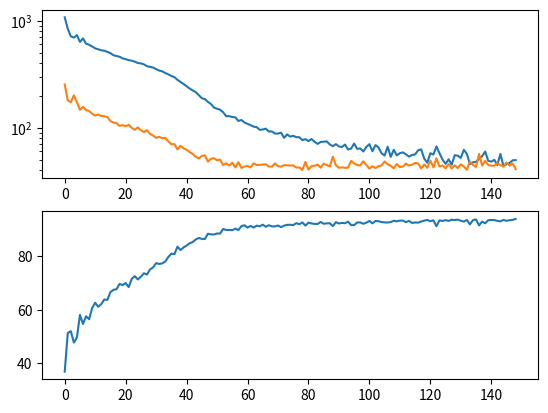

Reproduce this figure in Python.
import matplotlib.pyplot as plt

input = '''
train epoch loss 0 1076.47216796875
val epoch loss 0 253.97352600097656
Accuracy:  36.82563063892469
  0%|          | 1/500 [03:12<26:42:28, 192.68s/it]
train epoch loss 1 841.2470092773438
val epoch loss 1 180.04205322265625
Accuracy:  51.29810348002209
  0%|          | 2/500 [06:24<26:34:37, 192.12s/it]
train epoch loss 2 714.5292358398438
val epoch loss 2 173.1432647705078
Accuracy:  51.96096483152274
  1%|          | 3/500 [09:38<26:39:47, 193.13s/it]
train epoch loss 3 696.190673828125
  1%|          | 4/500 [12:50<26:33:02, 192.71s/it]
val epoch loss 3 200.7440948486328
Accuracy:  47.70760449272694
train epoch loss 4 733.7363891601562
  1%|          | 5/500 [16:05<26:34:58, 193.33s/it]
val epoch loss 4 172.88916015625
Accuracy:  49.640950101270484
train epoch loss 5 634.3142700195312
val epoch loss 5 147.0724639892578
Accuracy:  58.055606702264775
  1%|          | 6/500 [19:20<26:38:22, 194.13s/it]
train epoch loss 6 684.276123046875
  1%|▏         | 7/500 [22:38<26:45:20, 195.38s/it]
val epoch loss 6 156.72914123535156
Accuracy:  54.68606149880317
train epoch loss 7 610.3893432617188
  2%|▏         | 8/500 [25:52<26:36:50, 194.74s/it]
val epoch loss 7 146.0479278564453
Accuracy:  57.54004787331983
train epoch loss 8 595.7305297851562
  2%|▏         | 9/500 [29:07<26:33:57, 194.78s/it]
val epoch loss 8 143.76223754882812
Accuracy:  56.43527895415209
train epoch loss 9 575.1000366210938
val epoch loss 9 135.0188751220703
Accuracy:  60.65181366230897
  2%|▏         | 10/500 [32:24<26:37:06, 195.56s/it]
train epoch loss 10 551.7066040039062
val epoch loss 10 129.8638916015625
Accuracy:  62.60357208617197
  2%|▏         | 11/500 [35:36<26:23:53, 194.34s/it]
train epoch loss 11 540.7530517578125
  2%|▏         | 12/500 [38:46<26:10:54, 193.14s/it]
val epoch loss 11 133.10162353515625
Accuracy:  61.11213404529553
train epoch loss 12 529.4409790039062
  3%|▎         | 13/500 [41:57<26:03:35, 192.64s/it]
val epoch loss 12 128.6248016357422
Accuracy:  62.10642607254649
train epoch loss 13 524.6979370117188
val epoch loss 13 127.98810577392578
Accuracy:  63.83723071257595
  3%|▎         | 14/500 [45:11<26:03:33, 193.03s/it]
train epoch loss 14 511.2352600097656
  3%|▎         | 15/500 [48:25<26:01:39, 193.20s/it]
val epoch loss 14 125.7950210571289
Accuracy:  63.67151537470079
train epoch loss 15 497.9466552734375
val epoch loss 15 115.49744415283203
Accuracy:  66.61756582581476
  3%|▎         | 16/500 [51:35<25:49:59, 192.15s/it]
train epoch loss 16 475.7619934082031
val epoch loss 16 111.80965423583984
Accuracy:  67.42772969987111
  3%|▎         | 17/500 [54:45<25:42:43, 191.64s/it]
train epoch loss 17 468.6397399902344
val epoch loss 17 110.10515594482422
Accuracy:  67.68550911434359
  4%|▎         | 18/500 [57:54<25:33:40, 190.91s/it]
train epoch loss 18 460.5575256347656
val epoch loss 18 104.08503723144531
Accuracy:  69.65568035352605
  4%|▍         | 19/500 [1:01:07<25:35:10, 191.50s/it]
train epoch loss 19 445.09918212890625
  4%|▍         | 20/500 [1:04:22<25:39:05, 192.39s/it]
val epoch loss 19 105.57476043701172
Accuracy:  69.21377278585896
train epoch loss 20 437.5450744628906
val epoch loss 20 103.32269287109375
Accuracy:  69.98711102927638
  4%|▍         | 21/500 [1:07:31<25:29:22, 191.57s/it]
train epoch loss 21 427.9312438964844
  4%|▍         | 22/500 [1:10:42<25:24:17, 191.33s/it]
val epoch loss 21 106.26956176757812
Accuracy:  68.458847357761
train epoch loss 22 423.1235656738281
val epoch loss 22 99.74685668945312
Accuracy:  71.55220033143067
  5%|▍         | 23/500 [1:13:52<25:18:36, 191.02s/it]
train epoch loss 23 414.48382568359375
val epoch loss 23 95.61536407470703
Accuracy:  72.56490517400111
  5%|▍         | 24/500 [1:17:05<25:18:44, 191.44s/it]
train epoch loss 24 402.6732177734375
  5%|▌         | 25/500 [1:20:17<25:18:33, 191.82s/it]
val epoch loss 24 100.56148529052734
Accuracy:  71.31283373227767
train epoch loss 25 399.13800048828125
  5%|▌         | 26/500 [1:23:26<25:06:25, 190.69s/it]
val epoch loss 25 94.56739807128906
Accuracy:  72.36236420548703
train epoch loss 26 391.11895751953125
val epoch loss 26 91.2076416015625
Accuracy:  73.63284846252992
  5%|▌         | 27/500 [1:26:38<25:07:47, 191.26s/it]
train epoch loss 27 375.7250671386719
  6%|▌         | 28/500 [1:29:49<25:04:51, 191.30s/it]
val epoch loss 27 94.86164855957031
Accuracy:  73.17252807954337
train epoch loss 28 371.0243835449219
val epoch loss 28 87.57013702392578
Accuracy:  75.08746087276745
  6%|▌         | 29/500 [1:33:02<25:05:13, 191.75s/it]
train epoch loss 29 364.5736389160156
val epoch loss 29 84.55328369140625
Accuracy:  75.82397348554593
  6%|▌         | 30/500 [1:36:14<25:01:36, 191.69s/it]
train epoch loss 30 353.1986083984375
val epoch loss 30 80.52616119384766
Accuracy:  77.42588841833917
  6%|▌         | 31/500 [1:39:23<24:53:16, 191.04s/it]
train epoch loss 31 342.3743896484375
  6%|▋         | 32/500 [1:42:30<24:40:44, 189.84s/it]
val epoch loss 31 82.16378784179688
Accuracy:  77.13128337322776
train epoch loss 32 336.5771789550781
  7%|▋         | 33/500 [1:45:44<24:47:15, 191.08s/it]
val epoch loss 32 79.82938385009766
Accuracy:  77.33382434174185
train epoch loss 33 324.4773864746094
val epoch loss 33 80.29916381835938
Accuracy:  78.03351132388143
  7%|▋         | 34/500 [1:48:59<24:51:31, 192.04s/it]
train epoch loss 34 315.70391845703125
val epoch loss 34 74.65013122558594
Accuracy:  79.72749033327196
  7%|▋         | 35/500 [1:52:11<24:48:31, 192.07s/it]
train epoch loss 35 304.35418701171875
val epoch loss 35 70.05257415771484
Accuracy:  80.96114895967594
  7%|▋         | 36/500 [1:55:20<24:37:43, 191.08s/it]
train epoch loss 36 296.98443603515625
  7%|▋         | 37/500 [1:58:26<24:23:40, 189.68s/it]
val epoch loss 36 70.24919891357422
Accuracy:  80.75860799116185
train epoch loss 37 280.3581237792969
val epoch loss 37 62.690277099609375
Accuracy:  83.59418155035905
  8%|▊         | 38/500 [2:01:40<24:30:56, 191.03s/it]
train epoch loss 38 268.0977478027344
  8%|▊         | 39/500 [2:04:52<24:29:34, 191.27s/it]
val epoch loss 38 67.76510620117188
Accuracy:  82.32369729331614
train epoch loss 39 256.21533203125
  8%|▊         | 40/500 [2:08:05<24:30:05, 191.75s/it]
val epoch loss 39 64.1283950805664
Accuracy:  83.29957650524766
train epoch loss 40 244.2665557861328
val epoch loss 40 62.154483795166016
Accuracy:  83.99926348738722
  8%|▊         | 41/500 [2:11:13<24:19:28, 190.78s/it]
train epoch loss 41 232.52330017089844
val epoch loss 41 59.138858795166016
Accuracy:  84.84625299208248
  8%|▊         | 42/500 [2:14:22<24:10:37, 190.04s/it]
train epoch loss 42 222.91085815429688
val epoch loss 42 56.967041015625
Accuracy:  85.32498619038851
  9%|▊         | 43/500 [2:17:29<24:00:58, 189.19s/it]
train epoch loss 43 215.45138549804688
val epoch loss 43 53.55127716064453
Accuracy:  86.26403977168108
  9%|▉         | 44/500 [2:20:39<24:00:14, 189.50s/it]
train epoch loss 44 201.39137268066406
val epoch loss 44 51.5684814453125
Accuracy:  86.85324986190389
  9%|▉         | 45/500 [2:23:49<23:58:45, 189.73s/it]
train epoch loss 45 188.7687530517578
  9%|▉         | 46/500 [2:27:01<23:59:16, 190.21s/it]
val epoch loss 45 54.46648406982422
Accuracy:  86.5034063708341
train epoch loss 46 185.08807373046875
  9%|▉         | 47/500 [2:30:13<24:00:16, 190.76s/it]
val epoch loss 46 55.179832458496094
Accuracy:  86.44816792487572
train epoch loss 47 174.44223022460938
val epoch loss 47 48.221858978271484
Accuracy:  88.43675197937765
 10%|▉         | 48/500 [2:33:25<24:01:03, 191.29s/it]
train epoch loss 48 166.659423828125
 10%|▉         | 49/500 [2:36:37<23:59:38, 191.53s/it]
val epoch loss 48 51.30675506591797
Accuracy:  88.19738538022463
train epoch loss 49 154.1208038330078
 10%|█         | 50/500 [2:39:53<24:05:25, 192.72s/it]
val epoch loss 49 51.83784484863281
Accuracy:  88.14214693426625
train epoch loss 50 150.3894500732422
val epoch loss 50 49.62417221069336
Accuracy:  88.52881605597496
 10%|█         | 51/500 [2:43:04<23:58:52, 192.28s/it]
train epoch loss 51 147.3598175048828
 10%|█         | 52/500 [2:46:15<23:52:03, 191.79s/it]
val epoch loss 51 50.35266876220703
Accuracy:  88.49199042533603
train epoch loss 52 139.41661071777344
val epoch loss 52 44.760894775390625
Accuracy:  90.22279506536549
 11%|█         | 53/500 [2:49:24<23:42:51, 190.99s/it]
train epoch loss 53 128.03521728515625
 11%|█         | 54/500 [2:52:34<23:36:59, 190.63s/it]
val epoch loss 53 46.51924514770508
Accuracy:  89.83612594365678
train epoch loss 54 128.41249084472656
 11%|█         | 55/500 [2:55:44<23:32:06, 190.40s/it]
val epoch loss 54 44.384864807128906
Accuracy:  89.85453875897625
train epoch loss 55 125.75708770751953
 11%|█         | 56/500 [2:58:53<23:27:49, 190.25s/it]
val epoch loss 55 46.9331169128418
Accuracy:  89.74406186705947
train epoch loss 56 125.19386291503906
val epoch loss 56 42.54240798950195
Accuracy:  90.35168477260173
 11%|█▏        | 57/500 [3:02:03<23:23:56, 190.15s/it]
train epoch loss 57 115.66387176513672
 12%|█▏        | 58/500 [3:05:13<23:20:39, 190.14s/it]
val epoch loss 57 47.62199020385742
Accuracy:  89.7808874976984
train epoch loss 58 118.017333984375
val epoch loss 58 42.124019622802734
Accuracy:  91.30915116921378
 12%|█▏        | 59/500 [3:08:25<23:19:43, 190.44s/it]
train epoch loss 59 111.90140533447266
val epoch loss 59 43.28902053833008
Accuracy:  91.60375621432517
 12%|█▏        | 60/500 [3:11:37<23:20:38, 191.00s/it]
train epoch loss 60 108.80622100830078
 12%|█▏        | 61/500 [3:14:54<23:30:40, 192.80s/it]
val epoch loss 60 43.91594696044922
Accuracy:  90.71994107899098
train epoch loss 61 105.6766128540039
 12%|█▏        | 62/500 [3:18:08<23:29:16, 193.05s/it]
val epoch loss 61 42.57199478149414
Accuracy:  91.36438961517216
train epoch loss 62 102.31813049316406
 13%|█▎        | 63/500 [3:21:18<23:20:15, 192.25s/it]
val epoch loss 62 46.434051513671875
Accuracy:  90.73835389431044
train epoch loss 63 101.3482666015625
 13%|█▎        | 64/500 [3:24:29<23:13:56, 191.83s/it]
val epoch loss 63 44.98279571533203
Accuracy:  91.45645369176947
train epoch loss 64 95.53640747070312
 13%|█▎        | 65/500 [3:27:43<23:14:57, 192.41s/it]
val epoch loss 64 44.93991470336914
Accuracy:  91.21708709261647
train epoch loss 65 96.26924896240234
val epoch loss 65 45.19753646850586
Accuracy:  91.82470999815872
 13%|█▎        | 66/500 [3:30:55<23:12:49, 192.56s/it]
train epoch loss 66 98.02175903320312
 13%|█▎        | 67/500 [3:34:10<23:13:44, 193.13s/it]
val epoch loss 66 45.48771667480469
Accuracy:  91.0513717547413
train epoch loss 67 92.12154388427734
 14%|█▎        | 68/500 [3:37:21<23:06:48, 192.61s/it]
val epoch loss 67 43.43562698364258
Accuracy:  91.60375621432517
train epoch loss 68 92.29490661621094
 14%|█▍        | 69/500 [3:40:33<23:01:56, 192.38s/it]
val epoch loss 68 43.22942352294922
Accuracy:  91.21708709261647
train epoch loss 69 88.22803497314453
 14%|█▍        | 70/500 [3:43:45<22:57:47, 192.25s/it]
val epoch loss 69 46.37630844116211
Accuracy:  91.16184864665807
train epoch loss 70 88.09934997558594
 14%|█▍        | 71/500 [3:46:59<22:58:29, 192.80s/it]
val epoch loss 70 43.64433288574219
Accuracy:  91.51169213772786
train epoch loss 71 89.89195251464844
 14%|█▍        | 72/500 [3:50:13<22:58:21, 193.23s/it]
val epoch loss 71 43.289947509765625
Accuracy:  90.9040692321856
train epoch loss 72 80.46562194824219
 15%|█▍        | 73/500 [3:53:28<22:58:27, 193.69s/it]
val epoch loss 72 44.6790657043457
Accuracy:  91.45645369176947
train epoch loss 73 86.58847045898438
 15%|█▍        | 74/500 [3:56:40<22:52:13, 193.27s/it]
val epoch loss 73 44.47746276855469
Accuracy:  91.75105873688086
train epoch loss 74 82.57438659667969
 15%|█▌        | 75/500 [3:59:54<22:49:49, 193.39s/it]
val epoch loss 74 44.28962707519531
Accuracy:  91.7878843675198
train epoch loss 75 84.04402923583984
 15%|█▌        | 76/500 [4:03:08<22:47:54, 193.57s/it]
val epoch loss 75 44.45541763305664
Accuracy:  91.65899466028355
train epoch loss 76 81.65189361572266
val epoch loss 76 42.46466064453125
Accuracy:  92.39550727306205
 15%|█▌        | 77/500 [4:06:21<22:44:10, 193.50s/it]
train epoch loss 77 81.48189544677734
 16%|█▌        | 78/500 [4:09:36<22:43:52, 193.92s/it]
val epoch loss 77 42.57466125488281
Accuracy:  91.99042533603388
train epoch loss 78 76.63766479492188
val epoch loss 78 40.221153259277344
Accuracy:  92.65328668753452
 16%|█▌        | 79/500 [4:12:56<22:53:28, 195.74s/it]
train epoch loss 79 78.22724151611328
 16%|█▌        | 80/500 [4:16:13<22:51:26, 195.92s/it]
val epoch loss 79 47.89826202392578
Accuracy:  91.47486650708893
train epoch loss 80 74.98467254638672
 16%|█▌        | 81/500 [4:19:29<22:49:54, 196.17s/it]
val epoch loss 80 40.62546920776367
Accuracy:  92.57963542625667
train epoch loss 81 78.42424011230469
 16%|█▋        | 82/500 [4:22:42<22:39:13, 195.10s/it]
val epoch loss 81 43.67503356933594
Accuracy:  92.28503038114528
train epoch loss 82 73.9761734008789
 17%|█▋        | 83/500 [4:25:57<22:36:02, 195.11s/it]
val epoch loss 82 44.10211181640625
Accuracy:  92.11931504327012
train epoch loss 83 70.59732055664062
 17%|█▋        | 84/500 [4:29:12<22:31:29, 194.93s/it]
val epoch loss 83 45.230323791503906
Accuracy:  92.08248941263119
train epoch loss 84 73.56503295898438
val epoch loss 84 42.35863494873047
Accuracy:  92.83741484072915
 17%|█▋        | 85/500 [4:32:27<22:29:06, 195.05s/it]
train epoch loss 85 74.10047149658203
 17%|█▋        | 86/500 [4:35:40<22:22:03, 194.50s/it]
val epoch loss 85 46.06735610961914
Accuracy:  92.1745534892285
train epoch loss 86 74.470458984375
 17%|█▋        | 87/500 [4:38:57<22:23:41, 195.21s/it]
val epoch loss 86 44.689453125
Accuracy:  92.30344319646474
train epoch loss 87 69.85916137695312
 18%|█▊        | 88/500 [4:42:14<22:23:28, 195.65s/it]
val epoch loss 87 43.395896911621094
Accuracy:  92.35868164242312
train epoch loss 88 67.2321548461914
 18%|█▊        | 89/500 [4:45:29<22:20:04, 195.63s/it]
val epoch loss 88 53.51354217529297
Accuracy:  91.29073835389431
train epoch loss 89 70.20082092285156
 18%|█▊        | 90/500 [4:48:44<22:15:13, 195.40s/it]
val epoch loss 89 44.526397705078125
Accuracy:  92.7637635794513
train epoch loss 90 66.81924438476562
 18%|█▊        | 91/500 [4:52:03<22:18:56, 196.42s/it]
val epoch loss 90 42.30233383178711
Accuracy:  92.26661756582581
train epoch loss 91 66.06586456298828
 18%|█▊        | 92/500 [4:55:14<22:04:24, 194.76s/it]
val epoch loss 91 42.586692810058594
Accuracy:  92.48757134965936
train epoch loss 92 69.63749694824219
 19%|█▊        | 93/500 [4:58:28<22:00:04, 194.61s/it]
val epoch loss 92 42.19695281982422
Accuracy:  92.35868164242312
train epoch loss 93 62.580299377441406
val epoch loss 93 42.46467590332031
Accuracy:  92.96630454796538
 19%|█▉        | 94/500 [5:01:44<21:58:25, 194.84s/it]
train epoch loss 94 63.831451416015625
 19%|█▉        | 95/500 [5:05:00<21:57:24, 195.17s/it]
val epoch loss 94 49.00811767578125
Accuracy:  91.65899466028355
train epoch loss 95 71.05746459960938
 19%|█▉        | 96/500 [5:08:14<21:52:21, 194.90s/it]
val epoch loss 95 46.288719177246094
Accuracy:  91.65899466028355
train epoch loss 96 63.429443359375
 19%|█▉        | 97/500 [5:11:22<21:35:28, 192.87s/it]
val epoch loss 96 44.85066223144531
Accuracy:  92.65328668753452
train epoch loss 97 64.0699691772461
 20%|█▉        | 98/500 [5:14:32<21:27:29, 192.16s/it]
val epoch loss 97 44.37381362915039
Accuracy:  92.65328668753452
train epoch loss 98 59.9436149597168
 20%|█▉        | 99/500 [5:17:45<21:25:21, 192.32s/it]
val epoch loss 98 48.584144592285156
Accuracy:  92.15614067390904
train epoch loss 99 66.11270904541016
 20%|██        | 100/500 [5:20:59<21:24:54, 192.74s/it]
val epoch loss 99 44.86014175415039
Accuracy:  92.56122261093721
train epoch loss 100 70.1495361328125
val epoch loss 100 41.49220657348633
Accuracy:  93.2056711471184
 20%|██        | 101/500 [5:24:10<21:18:42, 192.29s/it]
train epoch loss 101 60.28493118286133
 20%|██        | 102/500 [5:27:26<21:23:28, 193.49s/it]
val epoch loss 101 43.61068344116211
Accuracy:  92.3218560117842
train epoch loss 102 68.81814575195312
val epoch loss 102 42.0032958984375
Accuracy:  93.22408396243786
 21%|██        | 103/500 [5:30:44<21:27:38, 194.61s/it]
train epoch loss 103 65.34242248535156
 21%|██        | 104/500 [5:33:57<21:22:43, 194.35s/it]
val epoch loss 103 43.7342529296875
Accuracy:  93.11360707052108
train epoch loss 104 57.600650787353516
 21%|██        | 105/500 [5:37:14<21:23:46, 195.00s/it]
val epoch loss 104 44.41697311401367
Accuracy:  92.80058921009022
train epoch loss 105 54.94011306762695
 21%|██        | 106/500 [5:40:26<21:15:07, 194.18s/it]
val epoch loss 105 48.399192810058594
Accuracy:  92.67169950285398
train epoch loss 106 66.47081756591797
 21%|██▏       | 107/500 [5:43:37<21:05:13, 193.16s/it]
val epoch loss 106 45.594810485839844
Accuracy:  92.63487387221507
train epoch loss 107 53.41228103637695
 22%|██▏       | 108/500 [5:46:53<21:07:50, 194.06s/it]
val epoch loss 107 44.026981353759766
Accuracy:  92.80058921009022
train epoch loss 108 62.22093200683594
val epoch loss 108 41.86700439453125
Accuracy:  93.2977352237157
 22%|██▏       | 109/500 [5:50:04<20:58:29, 193.12s/it]
train epoch loss 109 55.18177795410156
 22%|██▏       | 110/500 [5:53:12<20:46:02, 191.70s/it]
val epoch loss 109 45.69980239868164
Accuracy:  93.05836862456269
train epoch loss 110 57.79316711425781
val epoch loss 110 42.86146545410156
Accuracy:  93.3529736696741
 22%|██▏       | 111/500 [5:56:21<20:36:33, 190.73s/it]
train epoch loss 111 58.841854095458984
 22%|██▏       | 112/500 [5:59:40<20:49:29, 193.22s/it]
val epoch loss 111 43.36583709716797
Accuracy:  93.33456085435463
train epoch loss 112 56.33346176147461
 23%|██▎       | 113/500 [6:02:52<20:43:43, 192.83s/it]
val epoch loss 112 46.182010650634766
Accuracy:  92.74535076413184
train epoch loss 113 53.70341873168945
 23%|██▎       | 114/500 [6:06:04<20:38:42, 192.54s/it]
val epoch loss 113 44.29644012451172
Accuracy:  93.26090959307678
train epoch loss 114 55.595252990722656
 23%|██▎       | 115/500 [6:09:16<20:35:52, 192.60s/it]
val epoch loss 114 45.07121658325195
Accuracy:  92.4691585343399
train epoch loss 115 56.23740768432617
 23%|██▎       | 116/500 [6:12:29<20:33:02, 192.66s/it]
val epoch loss 115 46.850791931152344
Accuracy:  92.65328668753452
train epoch loss 116 61.560752868652344
 23%|██▎       | 117/500 [6:15:43<20:32:25, 193.07s/it]
val epoch loss 116 46.36355209350586
Accuracy:  92.57963542625667
train epoch loss 117 62.79916763305664
 24%|██▎       | 118/500 [6:18:54<20:25:07, 192.43s/it]
val epoch loss 117 41.72798538208008
Accuracy:  93.00313017860431
train epoch loss 118 51.45403289794922
 24%|██▍       | 119/500 [6:22:13<20:33:51, 194.31s/it]
val epoch loss 118 45.404808044433594
Accuracy:  93.33456085435463
train epoch loss 119 47.02389907836914
val epoch loss 119 42.22772979736328
Accuracy:  93.5923402688271
train epoch loss 0 57.7215461730957
val epoch loss 0 49.3005485534668
Accuracy:  93.11360707052108
  0%|          | 1/500 [03:20<27:44:14, 200.11s/it]
train epoch loss 1 56.11769104003906
val epoch loss 1 42.66012191772461
Accuracy:  93.44503774627141
  0%|          | 2/500 [06:35<27:19:52, 197.57s/it]
train epoch loss 2 66.83070373535156
  1%|          | 3/500 [09:57<27:30:58, 199.31s/it]
val epoch loss 2 51.769081115722656
Accuracy:  91.25391272325538
train epoch loss 3 57.76639938354492
  1%|          | 4/500 [13:17<27:29:15, 199.51s/it]
val epoch loss 3 43.30784606933594
Accuracy:  93.42662493095195
train epoch loss 4 50.36552810668945
  1%|          | 5/500 [16:37<27:28:09, 199.78s/it]
val epoch loss 4 44.43536376953125
Accuracy:  93.22408396243786
train epoch loss 5 45.96190643310547
val epoch loss 5 41.79795837402344
Accuracy:  93.51868900754926
  1%|          | 6/500 [19:57<27:26:06, 199.93s/it]
train epoch loss 6 50.662940979003906
  1%|▏         | 7/500 [23:10<27:02:59, 197.52s/it]
val epoch loss 6 45.714290618896484
Accuracy:  93.22408396243786
train epoch loss 7 45.08943557739258
val epoch loss 7 41.56713104248047
Accuracy:  93.66599153010495
  2%|▏         | 8/500 [26:30<27:07:44, 198.51s/it]
train epoch loss 8 55.33354187011719
  2%|▏         | 9/500 [29:52<27:11:29, 199.37s/it]
val epoch loss 8 44.54342269897461
Accuracy:  93.55551463818819
train epoch loss 9 54.77159118652344
val epoch loss 9 41.95425796508789
Accuracy:  93.72122997606334
  2%|▏         | 10/500 [33:08<27:00:06, 198.38s/it]
train epoch loss 10 52.16655349731445
  2%|▏         | 11/500 [36:24<26:51:10, 197.69s/it]
val epoch loss 10 45.454566955566406
Accuracy:  93.31614803903517
train epoch loss 11 62.19442367553711
  2%|▏         | 12/500 [39:44<26:54:44, 198.53s/it]
val epoch loss 11 43.3257942199707
Accuracy:  92.96630454796538
train epoch loss 12 56.8936767578125
  3%|▎         | 13/500 [43:03<26:52:03, 198.61s/it]
val epoch loss 12 40.50910186767578
Accuracy:  93.5923402688271
train epoch loss 13 45.63814163208008
  3%|▎         | 14/500 [46:20<26:44:13, 198.05s/it]
val epoch loss 13 48.256690979003906
Accuracy:  91.95359970539495
train epoch loss 14 47.50276184082031
  3%|▎         | 15/500 [49:38<26:41:54, 198.17s/it]
val epoch loss 14 44.90700149536133
Accuracy:  93.51868900754926
train epoch loss 15 47.95493698120117
val epoch loss 15 43.07694625854492
Accuracy:  93.77646842202172
  3%|▎         | 16/500 [53:02<26:51:57, 199.83s/it]
train epoch loss 16 51.25303268432617
  3%|▎         | 17/500 [56:20<26:44:03, 199.26s/it]
val epoch loss 16 57.04682540893555
Accuracy:  91.56693058368624
train epoch loss 17 54.1777458190918
  4%|▎         | 18/500 [59:44<26:51:35, 200.61s/it]
val epoch loss 17 44.22822952270508
Accuracy:  92.98471736328484
train epoch loss 18 59.91606903076172
  4%|▍         | 19/500 [1:03:01<26:39:36, 199.54s/it]
val epoch loss 18 49.00354766845703
Accuracy:  92.34026882710367
train epoch loss 19 49.12581253051758
  4%|▍         | 20/500 [1:06:18<26:30:32, 198.82s/it]
val epoch loss 19 44.91859817504883
Accuracy:  93.50027619222979
train epoch loss 20 48.189823150634766
  4%|▍         | 21/500 [1:09:32<26:15:49, 197.39s/it]
val epoch loss 20 44.090431213378906
Accuracy:  93.57392745350764
train epoch loss 21 50.13347625732422
  4%|▍         | 22/500 [1:12:53<26:20:29, 198.39s/it]
val epoch loss 21 44.18524169921875
Accuracy:  93.53710182286872
train epoch loss 22 44.781280517578125
  5%|▍         | 23/500 [1:16:09<26:11:15, 197.64s/it]
val epoch loss 22 46.66722106933594
Accuracy:  93.26090959307678
train epoch loss 23 56.90962219238281
  5%|▍         | 24/500 [1:19:27<26:09:04, 197.78s/it]
val epoch loss 23 44.803749084472656
Accuracy:  93.05836862456269
train epoch loss 24 43.75898742675781
  5%|▌         | 25/500 [1:22:42<25:59:30, 196.99s/it]
val epoch loss 24 43.274330139160156
Accuracy:  93.5923402688271
train epoch loss 25 45.64617156982422
  5%|▌         | 26/500 [1:26:01<26:00:47, 197.57s/it]
val epoch loss 25 47.321468353271484
Accuracy:  93.27932240839624
train epoch loss 26 46.79923629760742
  5%|▌         | 27/500 [1:29:18<25:57:06, 197.52s/it]
val epoch loss 26 44.23090362548828
Accuracy:  93.48186337691033
train epoch loss 27 49.58153533935547
  6%|▌         | 28/500 [1:32:36<25:55:32, 197.74s/it]
val epoch loss 27 46.42398452758789
Accuracy:  93.61075308414657
train epoch loss 28 49.78370666503906
val epoch loss 28 40.95261764526367
Accuracy:  93.97900939053581
'''

input = input.split("\n")[1:-1]
input = [ x for x in input if "]" not in x]

a = False 
b = False
train = []
validation = []
acc = []
for i, val in enumerate(input):
    if not a and not b: # train
        a = True 
        loss = float(val.split(" ")[-1])
        train.append(loss)
    elif a and not b: # val 
        b = True 
        loss = float(val.split(" ")[-1])
        validation.append(loss)
    elif a and b: #acc
        a = False 
        b = False
        loss = float(val.split(" ")[-1])
        acc.append(loss)

plt.subplot(2, 1, 1)
plt.plot(train)
plt.plot(validation)
plt.yscale('log')

plt.subplot(2, 1, 2)
plt.plot(acc)
plt.show()